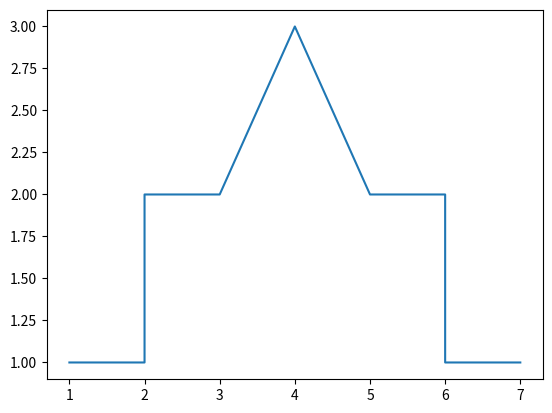

Python code for this plot:
import matplotlib.pyplot as plt
x=[1,2,2,3,4,5,6,6,7]
y=[1,1,2,2,3,2,2,1,1]
plt.plot(x,y)
plt.show()
